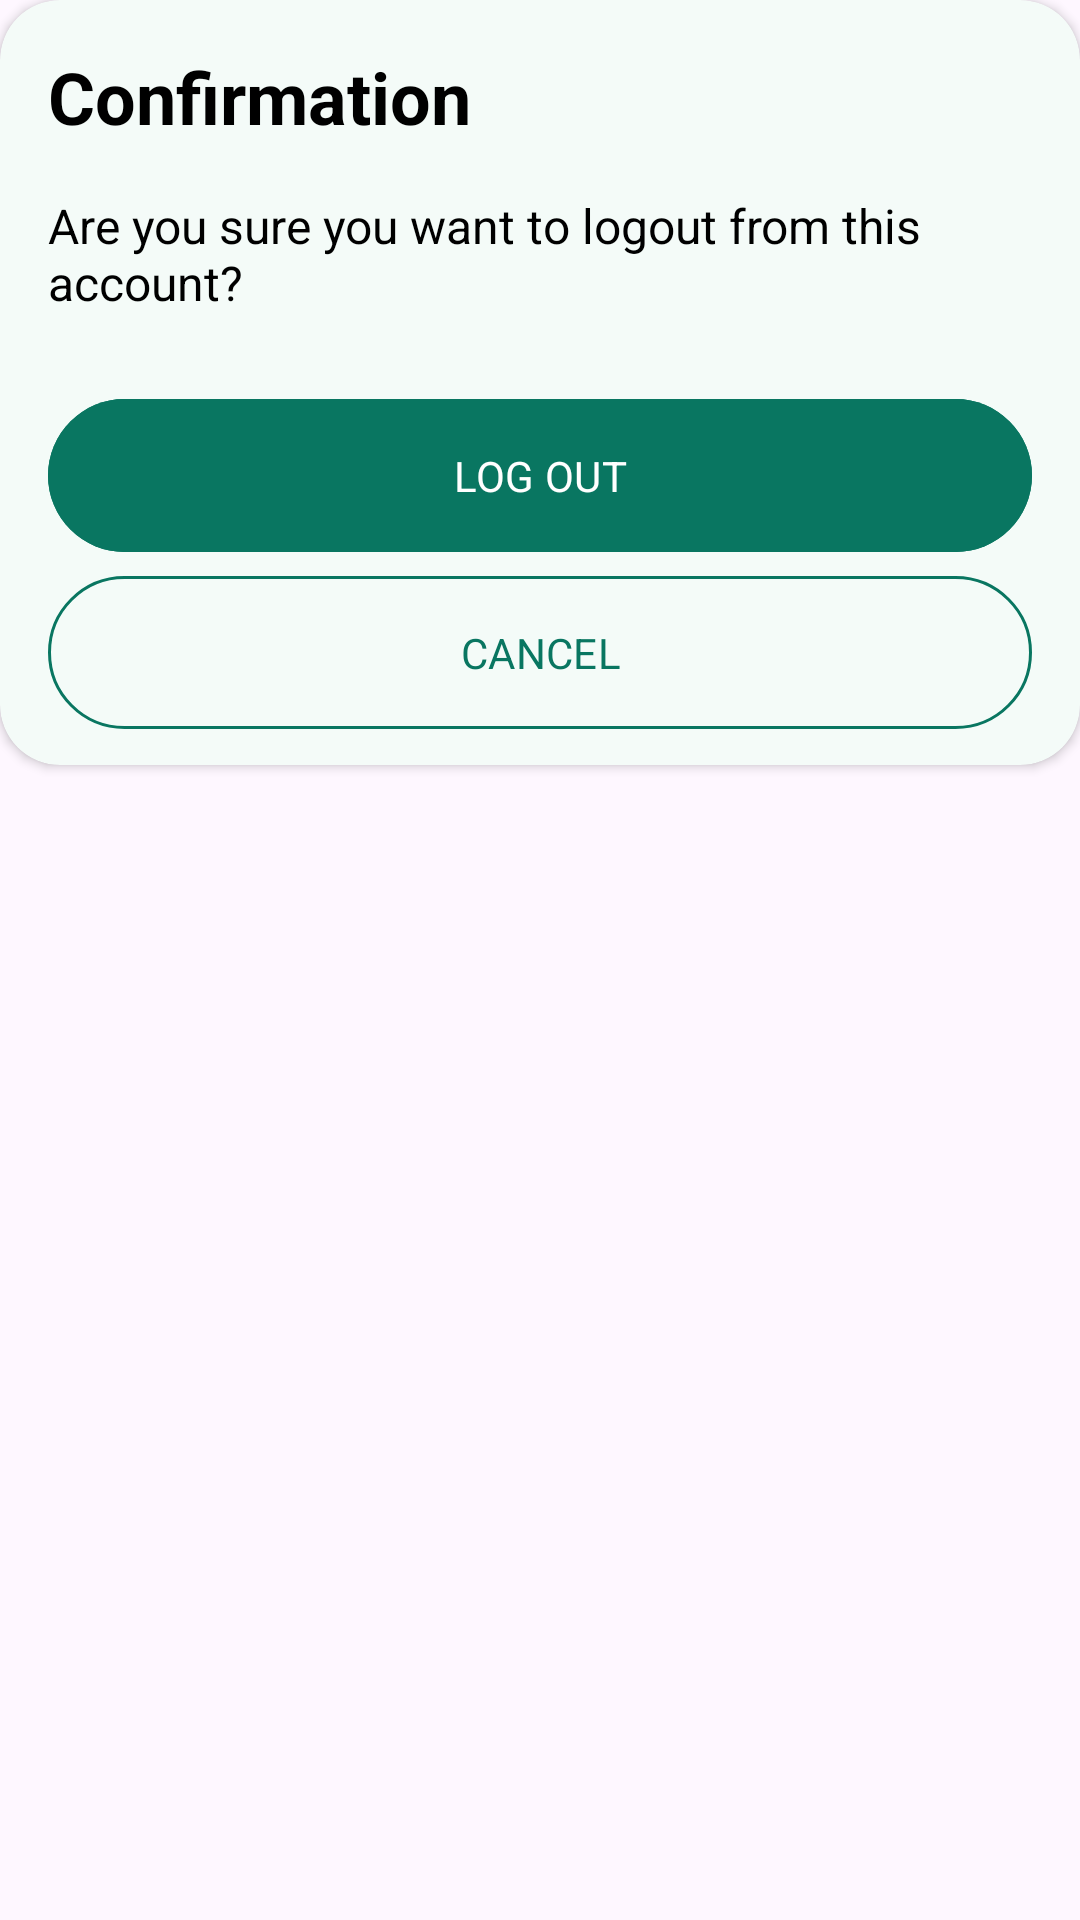

Here is an Android app screen rendered from its layout file. Give the layout XML and the strings, colors and styles it references.
<!-- AndroidManifest.xml: application theme Theme.NutriSight -->
<!-- res/layout/dialog_logout.xml -->
<RelativeLayout xmlns:android="http://schemas.android.com/apk/res/android"
    android:layout_width="match_parent"
    android:layout_height="wrap_content"
    xmlns:app="http://schemas.android.com/apk/res-auto"
    android:layout_marginHorizontal="16dp">


    <androidx.cardview.widget.CardView
        android:layout_width="match_parent"
        android:layout_height="wrap_content"
        app:cardBackgroundColor="@color/background_color"
        app:cardCornerRadius="20dp">

        <androidx.constraintlayout.widget.ConstraintLayout
            android:layout_width="match_parent"
            android:layout_height="match_parent"
            >

            <TextView
                android:id="@+id/tv_error"
                android:layout_width="0dp"
                android:layout_height="wrap_content"
                android:layout_marginTop="16dp"
                android:layout_marginStart="16dp"
                android:textSize="24sp"
                android:text="@string/confirmation"
                android:textColor="@color/black_white"
                android:textStyle="bold"
                android:gravity="start"
                app:layout_constraintStart_toStartOf="parent"
                app:layout_constraintEnd_toEndOf="parent"
                app:layout_constraintTop_toTopOf="parent"/>

            <TextView
                android:id="@+id/tv_failed"
                android:layout_width="wrap_content"
                android:layout_height="wrap_content"
                android:layout_marginTop="16dp"
                android:layout_marginStart="16dp"
                android:layout_marginHorizontal="8dp"
                android:maxWidth="300dp"
                android:text="@string/are_you_sure_you_want_to_logout_from_this_account"
                android:textSize="16sp"
                android:textColor="@color/black_white"
                app:layout_constraintTop_toBottomOf="@+id/tv_error"
                app:layout_constraintStart_toStartOf="parent"
                />

            <Button
                android:id="@+id/btn_logout"
                android:layout_width="0dp"
                android:layout_height="wrap_content"
                android:layout_marginTop="24dp"
                android:textAllCaps="true"
                android:padding="16dp"
                android:text="@string/logout"
                android:textColor="@color/white"
                android:backgroundTint="@color/main_green_dark"
                android:layout_marginHorizontal="16dp"
                android:layout_marginBottom="8dp"
                app:layout_constraintTop_toBottomOf="@+id/tv_failed"
                app:layout_constraintStart_toStartOf="parent"
                app:layout_constraintEnd_toEndOf="parent" />

            <com.google.android.material.button.MaterialButton
                android:id="@+id/btn_cancel"
                android:layout_width="0dp"
                android:layout_height="wrap_content"
                android:textAllCaps="true"
                android:text="@string/cancel"
                android:textColor="@color/main_green"
                app:strokeColor="@color/main_green"
                android:padding="16dp"
                app:strokeWidth="1dp"
                android:backgroundTint="@android:color/transparent"
                android:layout_marginHorizontal="16dp"
                android:layout_marginBottom="8dp"
                app:layout_constraintTop_toBottomOf="@+id/btn_logout"
                app:layout_constraintStart_toStartOf="parent"
                app:layout_constraintEnd_toEndOf="parent"
                app:layout_constraintBottom_toBottomOf="parent"/>

        </androidx.constraintlayout.widget.ConstraintLayout>


    </androidx.cardview.widget.CardView>





</RelativeLayout>
<!-- resources referenced by this layout -->
<resources>
  <color name="background_color">#F4FBF8</color>
  <color name="black_white">#FF000000</color>
  <color name="main_green">#097661</color>
  <color name="main_green_dark">#097661</color>
  <color name="white">#FFFFFFFF</color>
  <string name="are_you_sure_you_want_to_logout_from_this_account">Are you sure you want to logout from this account?</string>
  <string name="cancel">Cancel</string>
  <string name="confirmation">Confirmation</string>
  <string name="logout">Log Out</string>
  <style name="Theme.NutriSight" parent="Base.Theme.NutriSight" />
  <style name="Base.Theme.NutriSight" parent="Theme.Material3.DayNight.NoActionBar">
          <item name="colorPrimary">@color/main_green</item>
          <item name="fontFamily">@font/josefin_sans</item>
          <item name="android:windowLightStatusBar">true</item>
          <item name="materialSwitchStyle">@style/Widget.Custom.MaterialSwitch</item>
      </style>
  <style name="Widget.Custom.MaterialSwitch" parent="Widget.Material3.CompoundButton.MaterialSwitch">
          <item name="thumbTint">@color/custom_thumb_color</item>
      </style>
  <color name="custom_thumb_color">#FFFFFF</color>
</resources>
